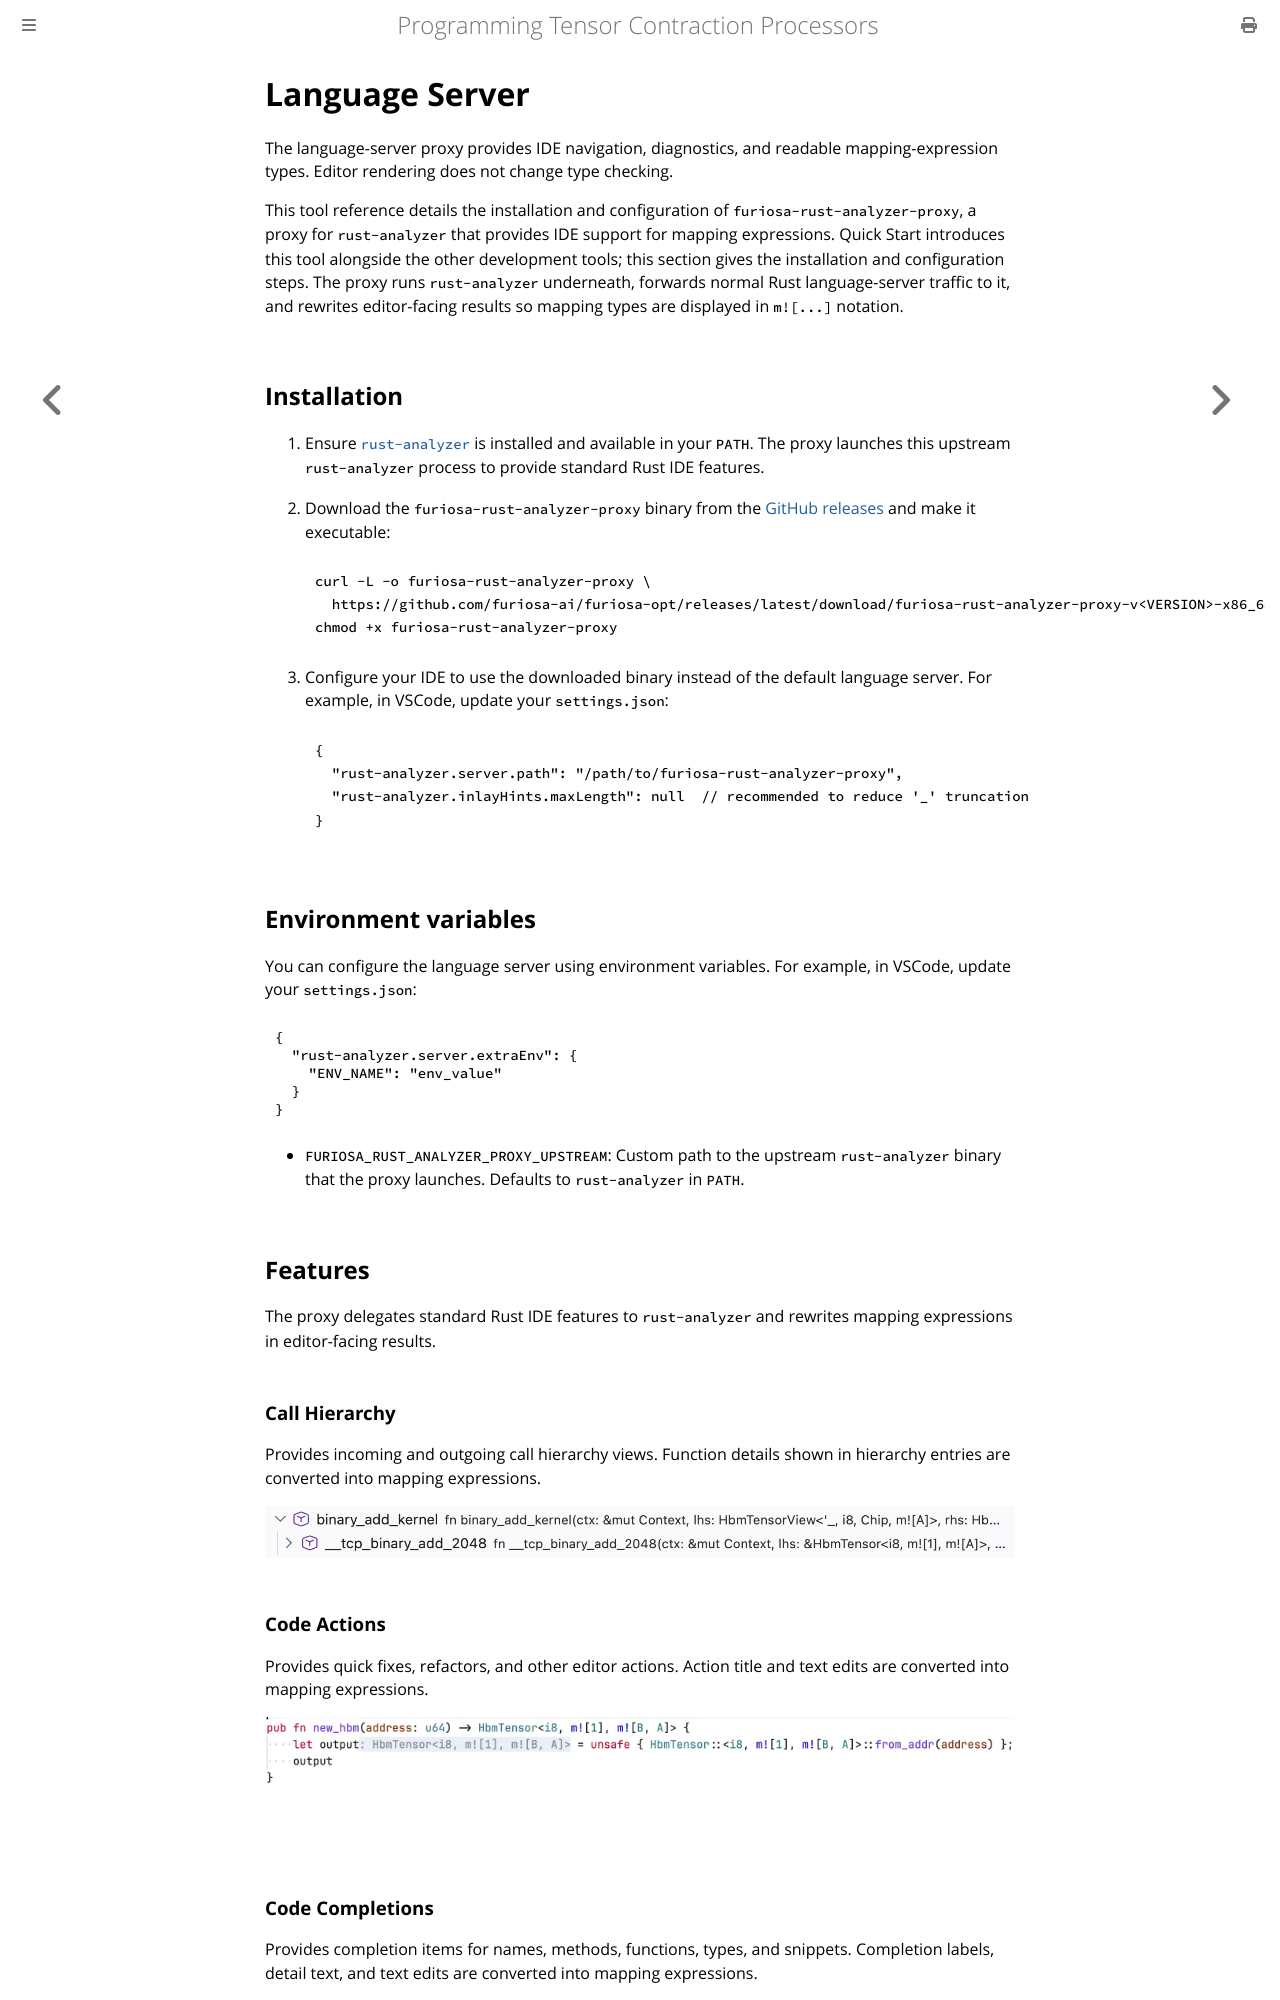

repository: furiosa-ai/furiosa-opt · page: book/tools/language-server.html · generator: mdbook

# Language Server

The language-server proxy provides IDE navigation, diagnostics, and readable mapping-expression types.
Editor rendering does not change type checking.

This tool reference details the installation and configuration of `furiosa-rust-analyzer-proxy`, a proxy for `rust-analyzer` that provides IDE support for mapping expressions.
Quick Start introduces this tool alongside the other development tools; this section gives the installation and configuration steps.
The proxy runs `rust-analyzer` underneath, forwards normal Rust language-server traffic to it, and rewrites editor-facing results so mapping types are displayed in `m![...]` notation.

## Installation

1. Ensure [`rust-analyzer`](https://rust-analyzer.github.io/book/rust_analyzer_binary.html) is installed and available in your `PATH`.
   The proxy launches this upstream `rust-analyzer` process to provide standard Rust IDE features.
2. Download the `furiosa-rust-analyzer-proxy` binary from the [GitHub releases](https://github.com/furiosa-ai/furiosa-opt/releases/latest) and make it executable:

   ```bash
   curl -L -o furiosa-rust-analyzer-proxy \
     https://github.com/furiosa-ai/furiosa-opt/releases/latest/download/furiosa-rust-analyzer-proxy-v<VERSION>-x86_64-unknown-linux-gnu
   chmod +x furiosa-rust-analyzer-proxy
   ```

3. Configure your IDE to use the downloaded binary instead of the default language server.
   For example, in VSCode, update your `settings.json`:

   ```jsonc
   {
     "rust-analyzer.server.path": "/path/to/furiosa-rust-analyzer-proxy",
     "rust-analyzer.inlayHints.maxLength": null  // recommended to reduce '_' truncation
   }
   ```

## Environment variables

You can configure the language server using environment variables.
For example, in VSCode, update your `settings.json`:

```jsonc
{
  "rust-analyzer.server.extraEnv": {
    "ENV_NAME": "env_value"
  }
}
```

- `FURIOSA_RUST_ANALYZER_PROXY_UPSTREAM`: Custom path to the upstream `rust-analyzer` binary that the proxy launches.
  Defaults to `rust-analyzer` in `PATH`.

## Features

The proxy delegates standard Rust IDE features to `rust-analyzer` and rewrites mapping expressions in editor-facing results.
